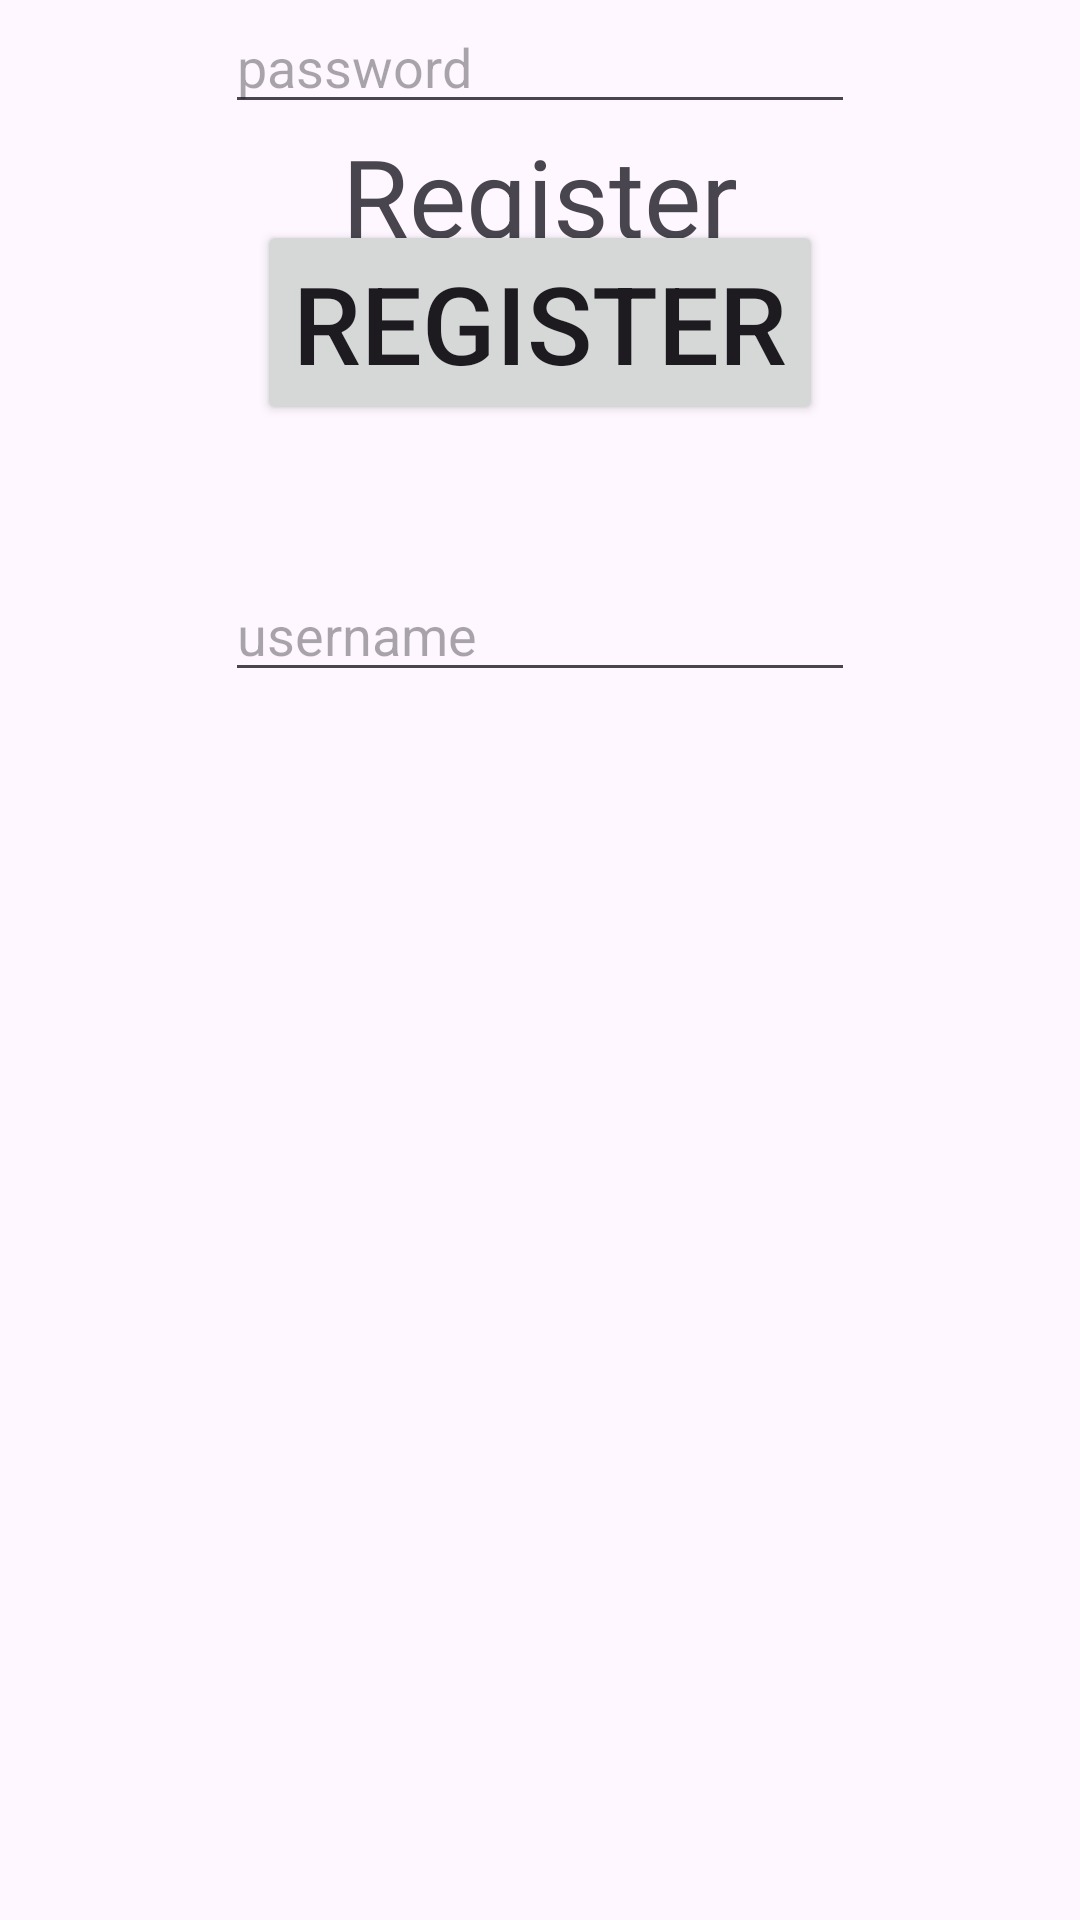

Layout XML and referenced resources for this Android screen:
<!-- AndroidManifest.xml: application theme Theme.TodoListGu -->
<!-- res/layout/register.xml -->
<?xml version="1.0" encoding="utf-8"?>

<androidx.constraintlayout.widget.ConstraintLayout xmlns:android="http://schemas.android.com/apk/res/android"
    xmlns:app="http://schemas.android.com/apk/res-auto"
    xmlns:tools="http://schemas.android.com/tools"
    android:layout_width="match_parent"
    android:layout_height="match_parent"
    tools:context=".register">

    <TextView
        android:id="@+id/textView2"
        android:layout_width="wrap_content"
        android:layout_height="wrap_content"
        android:layout_marginStart="32dp"
        android:layout_marginTop="41dp"
        android:layout_marginEnd="32dp"
        android:text="Register"
        android:textSize="36sp"
        app:layout_constraintEnd_toEndOf="parent"
        app:layout_constraintStart_toStartOf="parent"
        app:layout_constraintTop_toTopOf="parent" />

    <EditText
        android:id="@+id/ord"
        android:layout_width="wrap_content"
        android:layout_height="wrap_content"
        android:layout_marginStart="32dp"
        android:layout_marginTop="100dp"
        android:layout_marginEnd="32dp"
        android:ems="10"
        android:hint="username"
        android:inputType="text"
        app:layout_constraintEnd_toEndOf="parent"
        app:layout_constraintStart_toStartOf="parent"
        app:layout_constraintTop_toBottomOf="@+id/textView2" />

    <EditText
        android:id="@+id/ord"
        android:layout_width="wrap_content"
        android:layout_height="wrap_content"
        android:layout_marginStart="32dp"
        android:layout_marginTop="32dp"
        android:layout_marginEnd="32dp"
        android:ems="10"
        android:hint="email"
        android:inputType="text"
        app:layout_constraintEnd_toEndOf="parent"
        app:layout_constraintStart_toStartOf="parent"
        app:layout_constraintTop_toBottomOf="@+id/ord" />

    <EditText
        android:id="@+id/password"
        android:layout_width="wrap_content"
        android:layout_height="wrap_content"
        android:layout_marginStart="32dp"
        android:layout_marginTop="32dp"
        android:layout_marginEnd="32dp"
        android:ems="10"
        android:hint="password"
        android:inputType="textPassword"
        app:layout_constraintEnd_toEndOf="parent"
        app:layout_constraintStart_toStartOf="parent"
        app:layout_constraintTop_toBottomOf="@+id/ord" />

    <Button
        android:id="@+id/regesterbtn"
        android:layout_width="wrap_content"
        android:layout_height="wrap_content"
        android:layout_marginStart="32dp"
        android:layout_marginTop="32dp"
        android:layout_marginEnd="32dp"
        android:text="Register"
        android:textSize="36sp"

        app:layout_constraintEnd_toEndOf="parent"
        app:layout_constraintStart_toStartOf="parent"
        app:layout_constraintTop_toBottomOf="@+id/password" />
</androidx.constraintlayout.widget.ConstraintLayout>
<!-- resources referenced by this layout -->
<resources>
  <style name="Theme.TodoListGu" parent="Base.Theme.TodoListGu" />
  <style name="Base.Theme.TodoListGu" parent="Theme.Material3.DayNight.NoActionBar">
          
          
      </style>
</resources>
